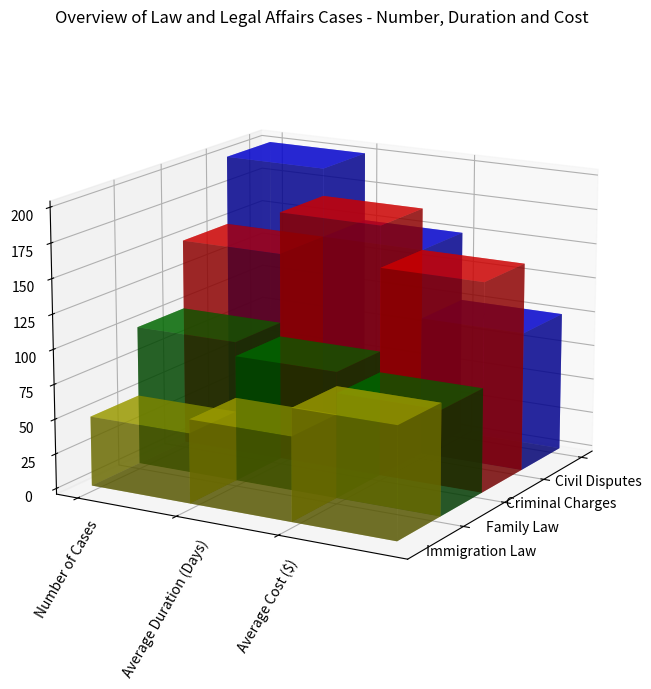

Here is the Python script that generated this plot: (Note: this script raises an exception after producing the figure.)

import matplotlib.pyplot as plt
import numpy as np

fig = plt.figure(figsize=(10, 8))
ax = fig.add_subplot(111, projection='3d')

y_values = ['Number of Cases','Average Duration (Days)','Average Cost ($)']
x_values = ['Civil Disputes','Criminal Charges','Family Law','Immigration Law']
data = np.array([[200,150,100],[150,180,150],[100,90,75],[50,60,80]])

for i in range(len(y_values)):
    xs = np.arange(len(x_values))
    ys = [i] * len(x_values)
    ax.bar3d(xs, ys, np.zeros(len(x_values)), 1, 1, data[:,i], alpha=0.6, color=['b','r','g','y'], shade=True)

ax.set_xticks(np.arange(len(x_values)))
ax.set_yticks(np.arange(len(y_values)))
ax.set_xticklabels(x_values)
ax.set_yticklabels(y_values, rotation=60)
ax.view_init(15, 30)
ax.set_title('Overview of Law and Legal Affairs Cases - Number, Duration and Cost')

plt.tight_layout()
plt.savefig('/cpfs01/user/yehancheng/workspace/datasets/SimChartV2/demo/3D/png/43_202312270030.png')
plt.clf()
